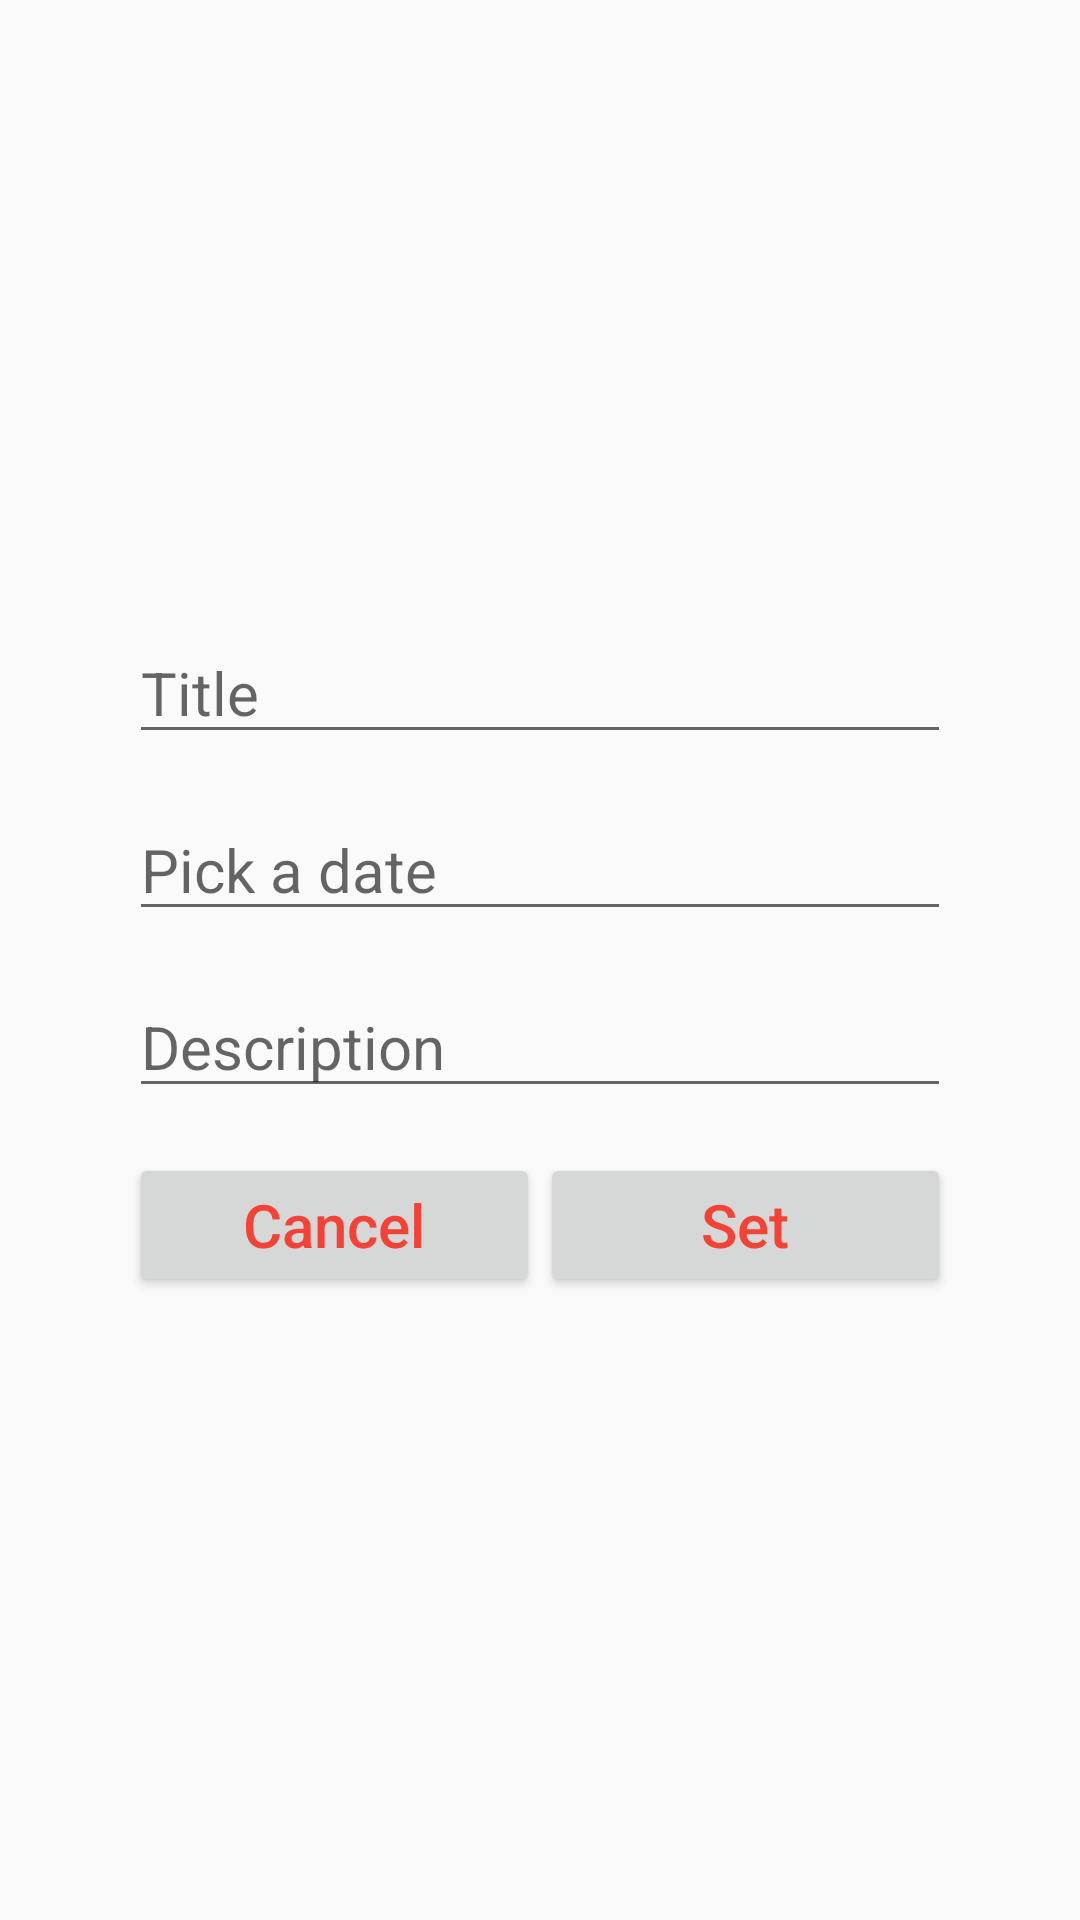

Write the Android layout XML for this screen, with the resource values it uses.
<!-- AndroidManifest.xml: application theme Theme.AppCompat.Light -->
<!-- res/layout/new_date_dialog.xml -->
<?xml version="1.0" encoding="utf-8"?>
<LinearLayout xmlns:android="http://schemas.android.com/apk/res/android"
              android:orientation="vertical"
              android:gravity="center"
              android:layout_width="match_parent"
              android:layout_height="match_parent">


    <LinearLayout
        android:layout_width="match_parent"
        android:layout_height="wrap_content"
        android:layout_gravity="center"
        android:layout_marginLeft="40dp"
        android:layout_marginRight="40dp"
        android:orientation="vertical"
        android:paddingLeft="3dp"
        android:paddingRight="3dp">

        <EditText
            android:id="@+id/edit_text_title"
            android:layout_width="match_parent"
            android:layout_height="wrap_content"
            android:layout_marginBottom="15dp"
            android:layout_marginTop="15dp"
            android:hint="Title"
            android:textSize="20dp"/>
        <EditText
            android:id="@+id/edit_text_date"
            android:layout_width="match_parent"
            android:layout_height="wrap_content"
            android:layout_marginBottom="15dp"
            android:focusable="false"
            android:focusableInTouchMode="false"
            android:cursorVisible="false"
            android:hint="Pick a date"
            android:inputType="date"
            android:textSize="20dp"/>
        <EditText
            android:id="@+id/edit_text_description"
            android:layout_width="match_parent"
            android:layout_height="wrap_content"
            android:layout_marginBottom="15dp"
            android:hint="Description"
            android:textSize="20dp"/>


        <LinearLayout
            android:layout_width="match_parent"
            android:layout_height="wrap_content"
            android:layout_marginBottom="15dp"
            android:layout_weight="2"
            android:orientation="horizontal">

            <Button
                android:id="@+id/button_cancel"
                android:layout_width="wrap_content"
                android:layout_height="wrap_content"
                android:layout_weight="1"
                android:text="Cancel"
                android:textAllCaps="false"
                android:textColor="#F44336"
                android:textSize="20dp"/>

            <Button
                android:id="@+id/button_set"
                android:layout_width="wrap_content"
                android:layout_height="wrap_content"
                android:layout_weight="1"
                android:text="Set"
                android:textAllCaps="false"
                android:textColor="#F44336"
                android:textSize="20dp"
                />


        </LinearLayout>


    </LinearLayout>



</LinearLayout>
<!-- resources referenced by this layout -->
<resources>

</resources>
